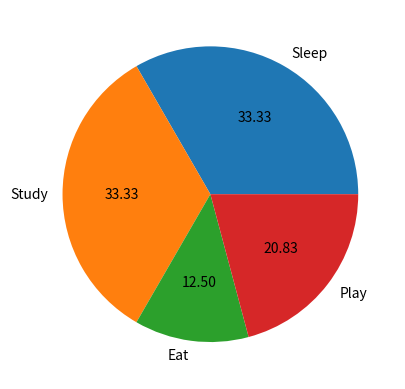

This figure's Python source:
import matplotlib.pyplot as plt

hours = [8, 8, 3, 5]

hourlabels = ['Sleep', 'Study', 'Eat', 'Play']

# autopct로 백분율을 표시할 때 소수점 2번째까지 표시
# labes 매개 변수에 hourlabels list를 전달
plt.pie(hours, labels = hourlabels, autopct = '%.2f')
plt.show()
